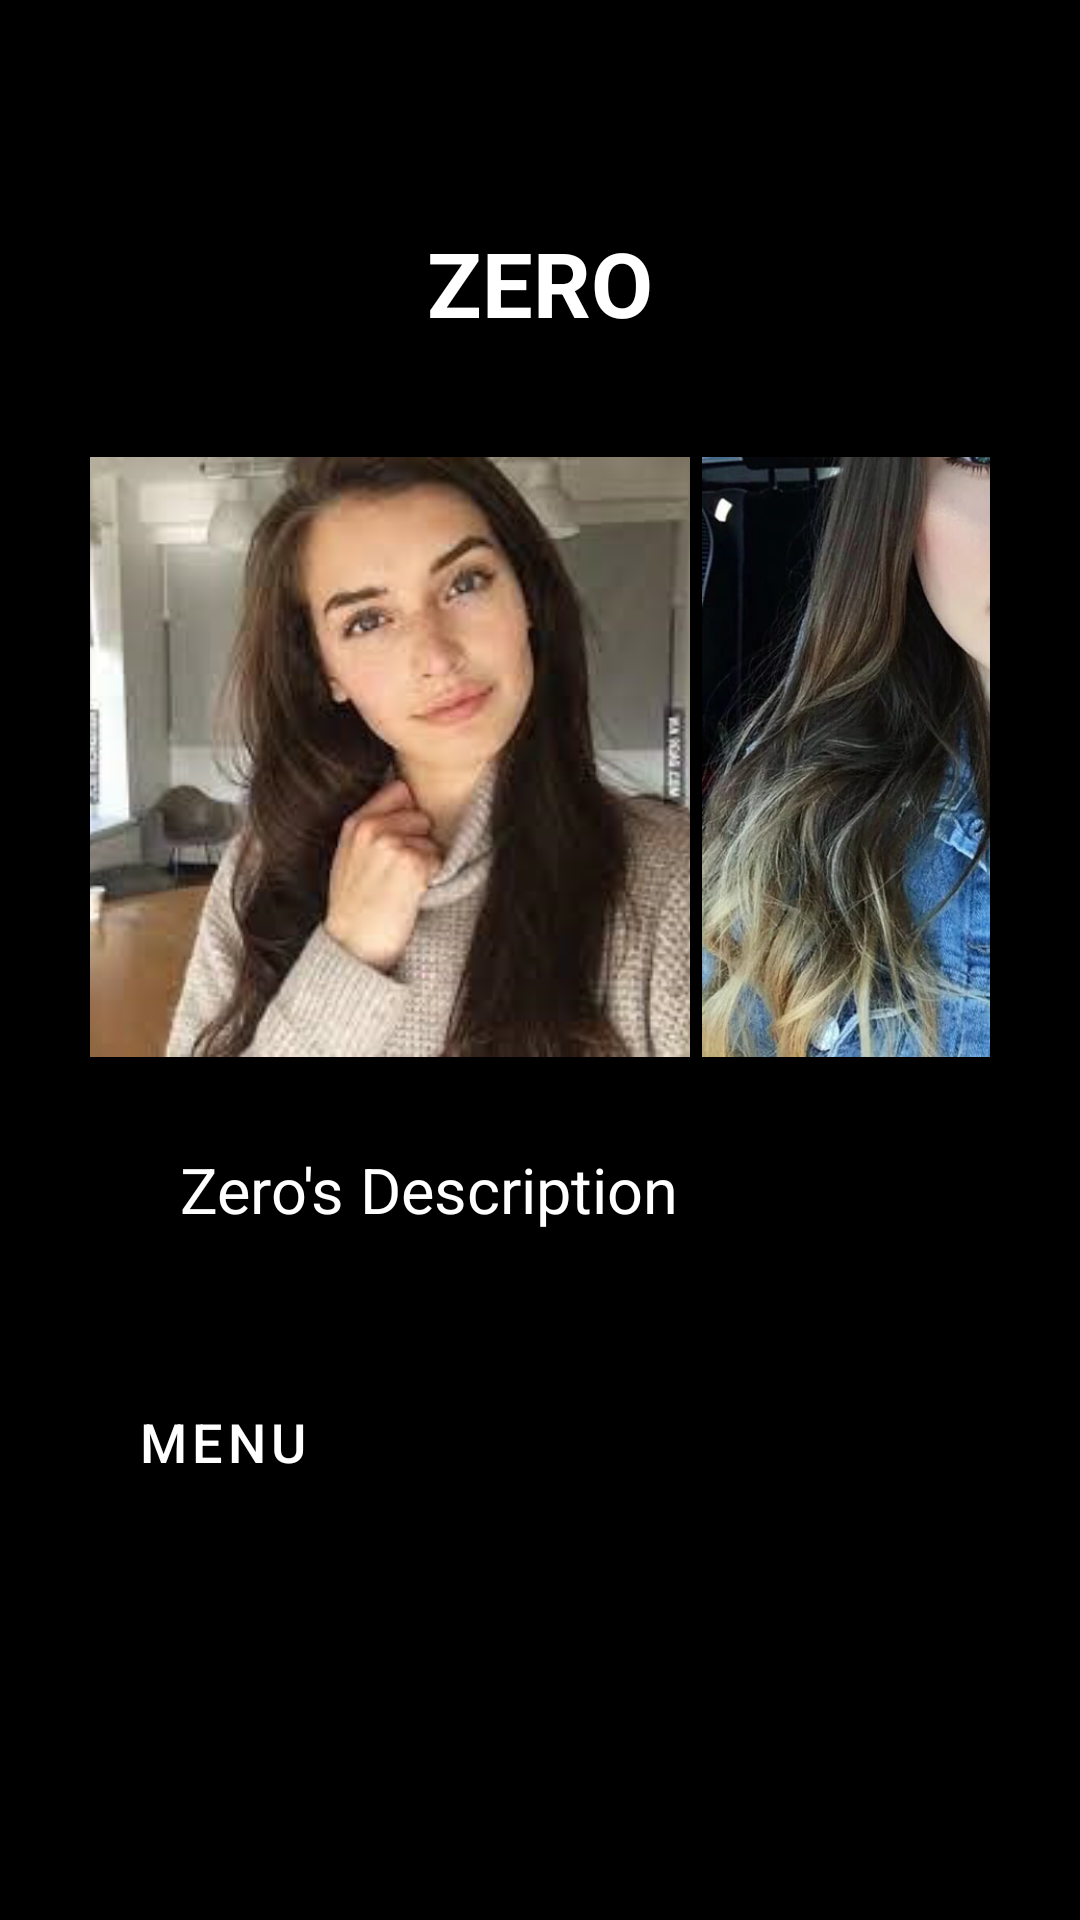

Android layout source for this screen:
<!-- AndroidManifest.xml: application theme Theme.MyApplication -->
<!-- res/layout/activity_zero.xml -->
<?xml version="1.0" encoding="utf-8"?>
<androidx.constraintlayout.widget.ConstraintLayout xmlns:android="http://schemas.android.com/apk/res/android"
    xmlns:app="http://schemas.android.com/apk/res-auto"
    xmlns:tools="http://schemas.android.com/tools"
    android:layout_width="match_parent"
    android:layout_height="match_parent"
    android:background="@color/black"
    tools:context=".Zero">

    
    <LinearLayout
        android:id="@+id/fragmentContainer"
        android:layout_width="match_parent"
        android:layout_height="wrap_content"
        android:orientation="vertical"
        android:padding="30dp"
        app:layout_constraintBottom_toBottomOf="parent"
        app:layout_constraintEnd_toEndOf="parent"
        app:layout_constraintHorizontal_bias="1.0"
        app:layout_constraintStart_toStartOf="parent"
        app:layout_constraintTop_toTopOf="parent"
        app:layout_constraintVertical_bias="0.118">

        
        <TextView
            android:id="@+id/zeroTitle"
            android:layout_width="match_parent"
            android:layout_height="wrap_content"
            android:padding="30dp"
            android:layout_marginBottom="8dp"
            android:focusable="true"
            android:gravity="center"
            android:text="ZERO"
            android:textColor="@color/white"
            android:textSize="30sp"
            android:textStyle="bold" />

        
        <HorizontalScrollView
            android:layout_width="match_parent"
            android:layout_height="wrap_content"
            android:scrollbars="none">

            <LinearLayout
                android:layout_width="wrap_content"
                android:layout_height="wrap_content"
                android:orientation="horizontal">

                
                <ImageView
                    android:layout_width="200dp"
                    android:layout_height="200dp"
                    android:layout_marginEnd="4dp"
                    android:scaleType="centerCrop"
                    android:src="@drawable/firsts_pic2" />

                
                <ImageView
                    android:layout_width="200dp"
                    android:layout_height="200dp"
                    android:layout_marginEnd="4dp"
                    android:scaleType="centerCrop"
                    android:src="@drawable/firsts_pic" />

                
                <ImageView
                    android:layout_width="200dp"
                    android:layout_height="200dp"
                    android:layout_marginEnd="4dp"
                    android:scaleType="centerCrop"
                    android:src="@drawable/firsts_pic" />

                
            </LinearLayout>
        </HorizontalScrollView>

        
        <TextView
            android:id="@+id/zeroDescription"
            android:layout_width="match_parent"
            android:layout_height="wrap_content"
            android:padding="30dp"
            android:text="Zero's Description"
            android:textColor="@color/white"
            android:textSize="21sp" />

        <Button
            android:id="@+id/menuButton"
            android:layout_width="wrap_content"
            android:layout_height="wrap_content"
            android:layout_marginTop="16dp"
            android:layout_marginEnd="16dp"
            android:background="?android:attr/selectableItemBackground"
            android:text="Menu"
            android:textSize="18sp"
            app:layout_constraintEnd_toEndOf="@id/zeroDescription"
            app:layout_constraintTop_toTopOf="parent" />


    </LinearLayout>


</androidx.constraintlayout.widget.ConstraintLayout>
<!-- resources referenced by this layout -->
<resources>
  <color name="black">#FF000000</color>
  <color name="white">#FFFFFFFF</color>
  <!-- drawable firsts_pic: png bitmap (drawable-v24, 775280 bytes) -->
  <!-- drawable firsts_pic2: png bitmap (drawable-v24, 69256 bytes) -->
  <style name="Theme.MyApplication" parent="Theme.MaterialComponents.DayNight.NoActionBar">
          
          <item name="colorPrimary">@color/yellow</item>
          <item name="colorPrimaryVariant">@color/purple_700</item>
          <item name="colorOnPrimary">@color/white</item>
          
          <item name="colorSecondary">@color/teal_200</item>
          <item name="colorSecondaryVariant">@color/teal_700</item>
          <item name="colorOnSecondary">@color/black</item>
          
          <item name="android:statusBarColor" tools:targetApi="l">?attr/colorPrimaryVariant</item>
          
  
          
          <item name="android:windowFullscreen">true</item>
          <item name="android:windowContentOverlay">@null</item>
          <item name="android:windowActionBar">false</item>
          <item name="android:windowNoTitle">true</item>
      </style>
  <color name="yellow">#F7941F</color>
  <color name="purple_700">#FF3700B3</color>
  <color name="teal_200">#FF03DAC5</color>
  <color name="teal_700">#FF018786</color>
</resources>
